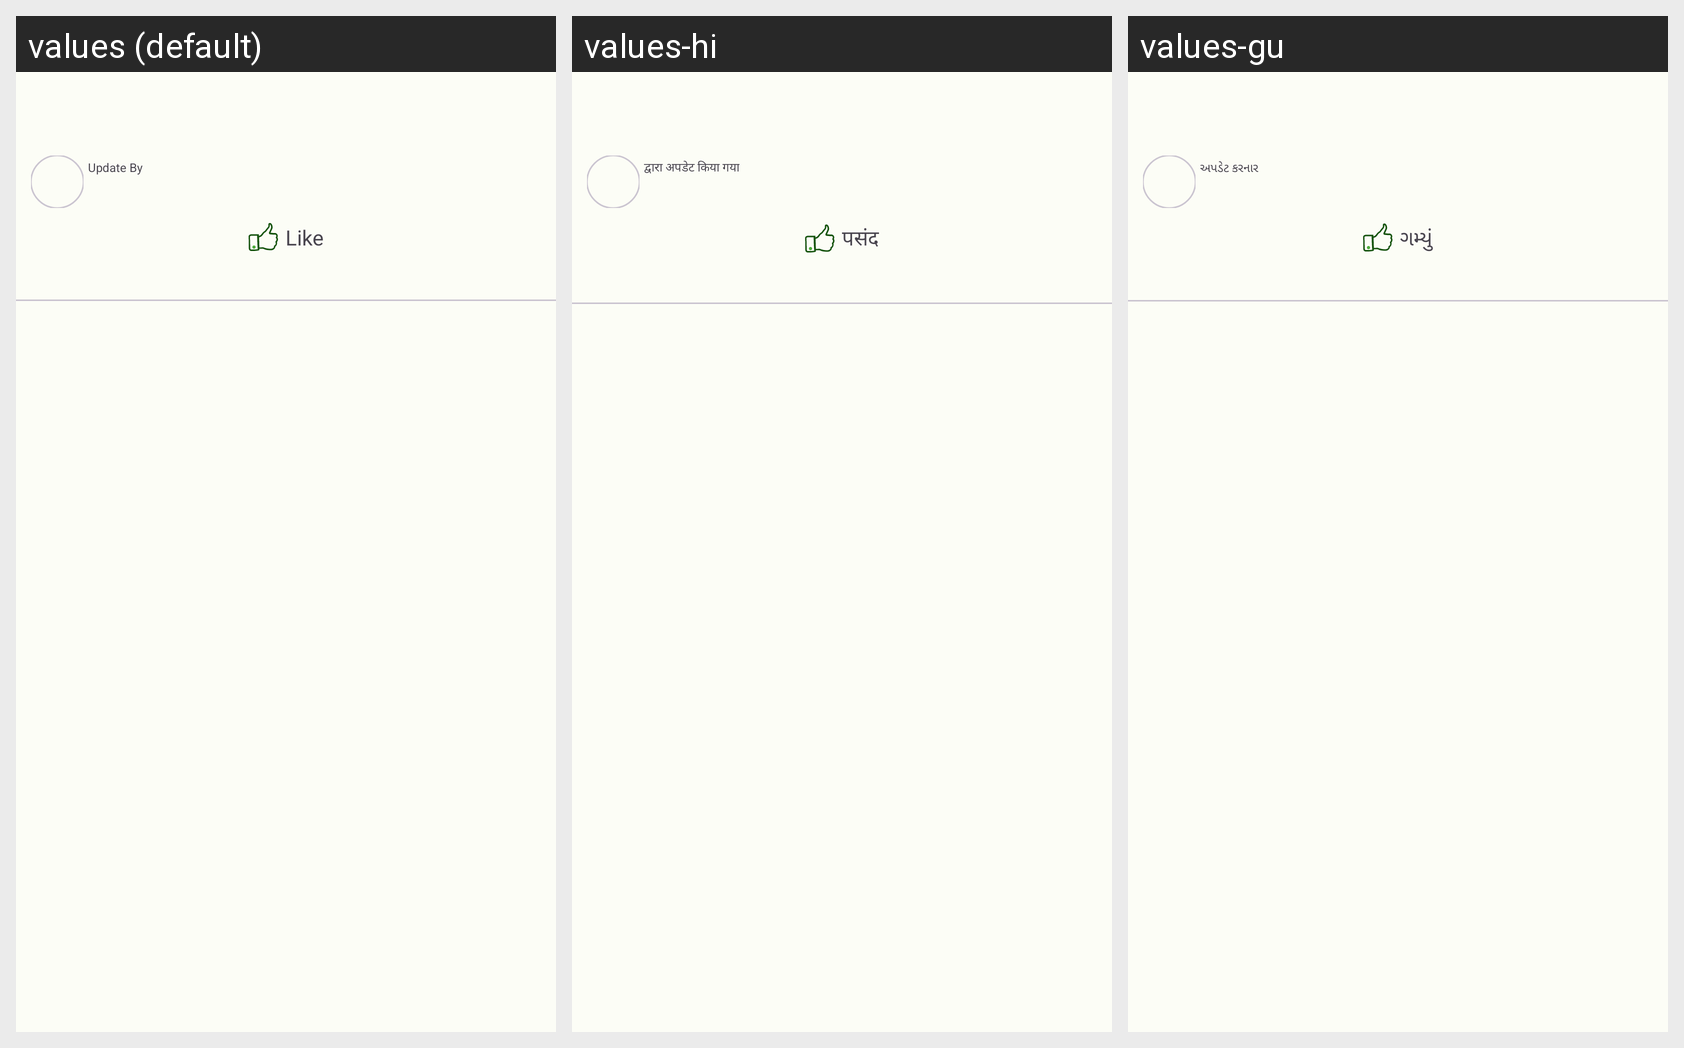

For this localized Android screen grid, give each drawn string resource with its value in every locale shown.
Android screen res/layout/thoughts_list_item.xml rendered under 3 locales, left to right: values (default), values-hi, values-gu. Device: Nexus 5 (rendered at 1080×1920; each locale shown at half size, 540×960, under a caption strip naming it); theme Theme.ECarePro.
Strings drawn on this screen, with the default value and each locale's value (text and hints the layout hard-codes, and strings that could not be matched under every locale, appear in the picture but are not listed):

updated_by
  values: Update By
  values-hi: द्वारा अपडेट किया गया
  values-gu: અપડેટ કરનાર

like
  values: Like
  values-hi: पसंद
  values-gu: ગમ્યું
